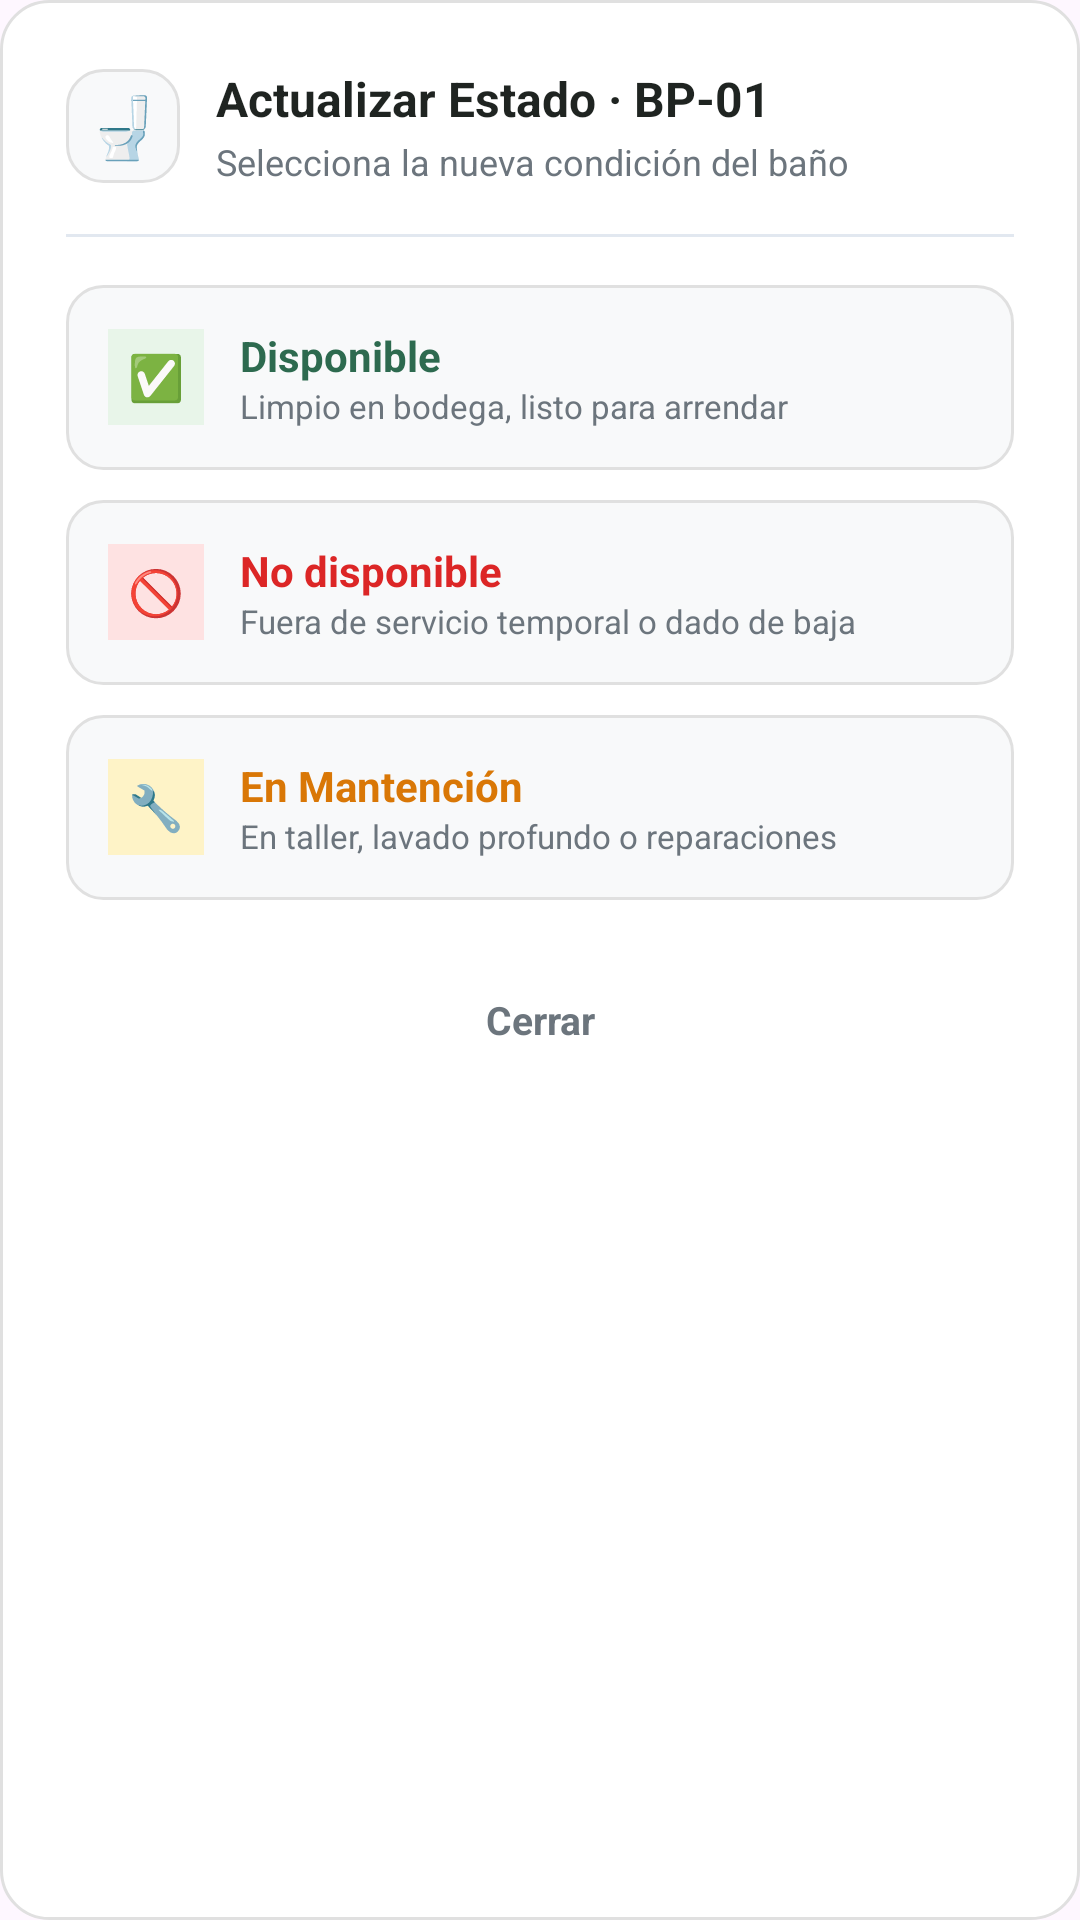

Produce the Android XML layout that renders to this screen, including the resource entries it uses.
<!-- AndroidManifest.xml: application theme Theme.DesiertoTarapaca -->
<!-- res/layout/dialog_cambiar_estado_bano.xml -->
<?xml version="1.0" encoding="utf-8"?>
<LinearLayout xmlns:android="http://schemas.android.com/apk/res/android"
    android:layout_width="match_parent"
    android:layout_height="wrap_content"
    android:background="@drawable/bg_white_card"
    android:orientation="vertical"
    android:padding="22dp">

    <LinearLayout
        android:layout_width="match_parent"
        android:layout_height="wrap_content"
        android:gravity="center_vertical"
        android:orientation="horizontal">

        <TextView
            android:layout_width="38dp"
            android:layout_height="38dp"
            android:background="@drawable/bg_input_field"
            android:gravity="center"
            android:text="🚽"
            android:textSize="20sp" />

        <LinearLayout
            android:layout_width="0dp"
            android:layout_height="wrap_content"
            android:layout_marginStart="12dp"
            android:layout_weight="1"
            android:orientation="vertical">

            <TextView
                android:id="@+id/tvModalTituloBano"
                android:layout_width="wrap_content"
                android:layout_height="wrap_content"
                android:text="Actualizar Estado · BP-01"
                android:textColor="@color/text_main"
                android:textSize="16sp"
                android:textStyle="bold" />

            <TextView
                android:layout_width="wrap_content"
                android:layout_height="wrap_content"
                android:layout_marginTop="2dp"
                android:text="Selecciona la nueva condición del baño"
                android:textColor="@color/text_muted"
                android:textSize="12sp" />
        </LinearLayout>
    </LinearLayout>

    <View
        android:layout_width="match_parent"
        android:layout_height="1dp"
        android:layout_marginVertical="16dp"
        android:background="#E2E8F0" />

    <LinearLayout
        android:id="@+id/btnOpcionDisponible"
        android:layout_width="match_parent"
        android:layout_height="wrap_content"
        android:background="@drawable/bg_input_field"
        android:clickable="true"
        android:focusable="true"
        android:gravity="center_vertical"
        android:orientation="horizontal"
        android:padding="14dp">

        <TextView
            android:layout_width="32dp"
            android:layout_height="32dp"
            android:background="#E8F5E9"
            android:gravity="center"
            android:text="✅"
            android:textSize="15sp" />

        <LinearLayout
            android:layout_width="0dp"
            android:layout_height="wrap_content"
            android:layout_marginStart="12dp"
            android:layout_weight="1"
            android:orientation="vertical">

            <TextView
                android:layout_width="wrap_content"
                android:layout_height="wrap_content"
                android:text="Disponible"
                android:textColor="#2D6A4F"
                android:textSize="14sp"
                android:textStyle="bold" />

            <TextView
                android:layout_width="wrap_content"
                android:layout_height="wrap_content"
                android:text="Limpio en bodega, listo para arrendar"
                android:textColor="@color/text_muted"
                android:textSize="11sp" />
        </LinearLayout>

        <TextView
            android:id="@+id/checkDisponible"
            android:layout_width="wrap_content"
            android:layout_height="wrap_content"
            android:text="●"
            android:textColor="#2D6A4F"
            android:textSize="18sp"
            android:visibility="invisible" />
    </LinearLayout>

    <LinearLayout
        android:id="@+id/btnOpcionNoDisponible"
        android:layout_width="match_parent"
        android:layout_height="wrap_content"
        android:layout_marginTop="10dp"
        android:background="@drawable/bg_input_field"
        android:clickable="true"
        android:focusable="true"
        android:gravity="center_vertical"
        android:orientation="horizontal"
        android:padding="14dp">

        <TextView
            android:layout_width="32dp"
            android:layout_height="32dp"
            android:background="#FEE2E2"
            android:gravity="center"
            android:text="🚫"
            android:textSize="15sp" />

        <LinearLayout
            android:layout_width="0dp"
            android:layout_height="wrap_content"
            android:layout_marginStart="12dp"
            android:layout_weight="1"
            android:orientation="vertical">

            <TextView
                android:layout_width="wrap_content"
                android:layout_height="wrap_content"
                android:text="No disponible"
                android:textColor="#DC2626"
                android:textSize="14sp"
                android:textStyle="bold" />

            <TextView
                android:layout_width="wrap_content"
                android:layout_height="wrap_content"
                android:text="Fuera de servicio temporal o dado de baja"
                android:textColor="@color/text_muted"
                android:textSize="11sp" />
        </LinearLayout>

        <TextView
            android:id="@+id/checkNoDisponible"
            android:layout_width="wrap_content"
            android:layout_height="wrap_content"
            android:text="●"
            android:textColor="#DC2626"
            android:textSize="18sp"
            android:visibility="invisible" />
    </LinearLayout>

    <LinearLayout
        android:id="@+id/btnOpcionMantencion"
        android:layout_width="match_parent"
        android:layout_height="wrap_content"
        android:layout_marginTop="10dp"
        android:background="@drawable/bg_input_field"
        android:clickable="true"
        android:focusable="true"
        android:gravity="center_vertical"
        android:orientation="horizontal"
        android:padding="14dp">

        <TextView
            android:layout_width="32dp"
            android:layout_height="32dp"
            android:background="#FEF3C7"
            android:gravity="center"
            android:text="🔧"
            android:textSize="15sp" />

        <LinearLayout
            android:layout_width="0dp"
            android:layout_height="wrap_content"
            android:layout_marginStart="12dp"
            android:layout_weight="1"
            android:orientation="vertical">

            <TextView
                android:layout_width="wrap_content"
                android:layout_height="wrap_content"
                android:text="En Mantención"
                android:textColor="#D97706"
                android:textSize="14sp"
                android:textStyle="bold" />

            <TextView
                android:layout_width="wrap_content"
                android:layout_height="wrap_content"
                android:text="En taller, lavado profundo o reparaciones"
                android:textColor="@color/text_muted"
                android:textSize="11sp" />
        </LinearLayout>

        <TextView
            android:id="@+id/checkMantencion"
            android:layout_width="wrap_content"
            android:layout_height="wrap_content"
            android:text="●"
            android:textColor="#D97706"
            android:textSize="18sp"
            android:visibility="invisible" />
    </LinearLayout>

    <TextView
        android:id="@+id/btnCancelarModalEstado"
        android:layout_width="match_parent"
        android:layout_height="44dp"
        android:layout_marginTop="18dp"
        android:gravity="center"
        android:text="Cerrar"
        android:textColor="@color/text_muted"
        android:textSize="13sp"
        android:textStyle="bold" />

</LinearLayout>
<!-- resources referenced by this layout -->
<resources>
  <color name="text_main">#1F2421</color>
  <color name="text_muted">#6C757D</color>
  <!-- drawable bg_input_field (drawable) -->
  <?xml version="1.0" encoding="utf-8"?>
  <shape xmlns:android="http://schemas.android.com/apk/res/android"
      android:shape="rectangle">
      <solid android:color="#F8F9FA" />
      <stroke
          android:width="1dp"
          android:color="#E0E0E0" />
      <corners android:radius="12dp" />
  </shape>
  <!-- drawable bg_white_card (drawable) -->
  <?xml version="1.0" encoding="utf-8"?>
  <shape xmlns:android="http://schemas.android.com/apk/res/android"
      android:shape="rectangle">
      <solid android:color="@color/card_white" />
      <stroke android:width="1dp" android:color="@color/border_light" />
      <corners android:radius="16dp" />
  </shape>
  <style name="Theme.DesiertoTarapaca" parent="Base.Theme.DesiertoTarapaca" />
  <color name="card_white">#FFFFFF</color>
  <color name="border_light">#E0E0E0</color>
  <style name="Base.Theme.DesiertoTarapaca" parent="Theme.Material3.DayNight.NoActionBar">
          
          
      </style>
</resources>
